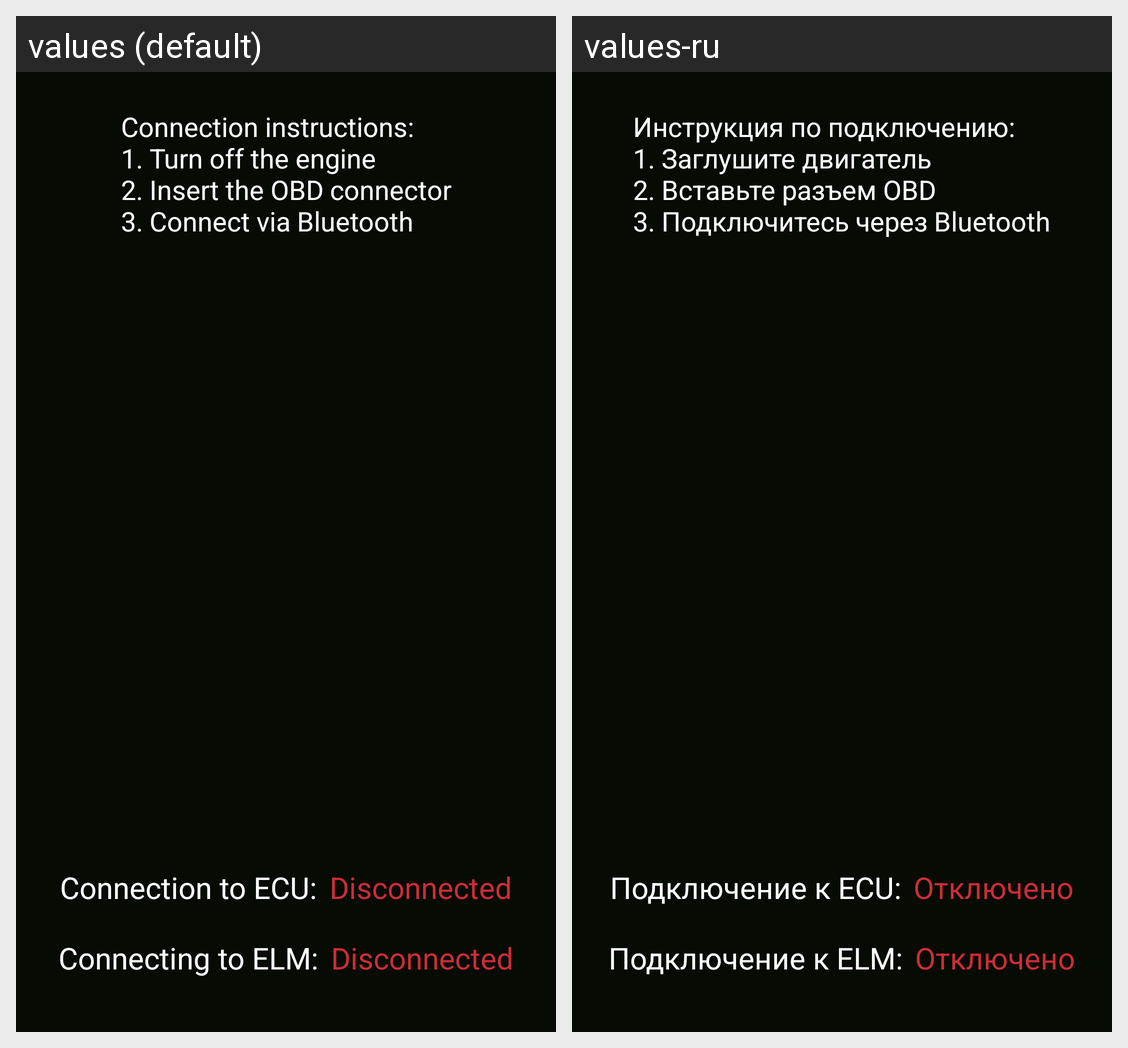

Here is an Android app screen in its default locale and in the app's own translations. Write out the translated-string differences for the strings that appear on this screen.
Android screen res/layout/fragment_connection.xml rendered under 2 locales, left to right: values (default), values-ru. Device: Nexus 5 (rendered at 1080×1920; each locale shown at half size, 540×960, under a caption strip naming it); theme Theme.OBD_Servise.
Strings drawn on this screen, with the default value and each locale's value (text and hints the layout hard-codes, and strings that could not be matched under every locale, appear in the picture but are not listed):

instruction
  values: Connection instructions: 
      1. Turn off the engine
      2. Insert the OBD connector
      3. Connect via Bluetooth
  values-ru: Инструкция по подключению: 
      1. Заглушите двигатель
      2. Вставьте разъем OBD
      3. Подключитесь через Bluetooth

connectionECUText
  values: Connection to ECU:
  values-ru: Подключение к ECU:

statusECU
  values: Disconnected
  values-ru: Отключено

connectionELMText
  values: Connecting to ELM:
  values-ru: Подключение к ELM:

statusELM
  values: Disconnected
  values-ru: Отключено
